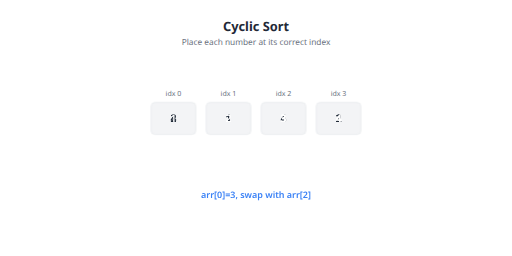
t = 0.00 s
t = 1.44 s: frame unchanged from t = 0.00 s, image omitted
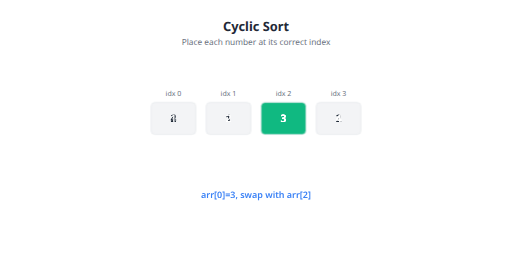
t = 2.50 s
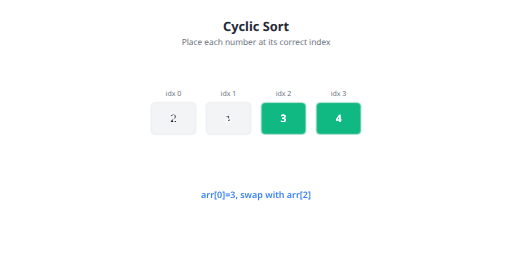
t = 4.00 s
t = 5.44 s: frame unchanged from t = 4.00 s, image omitted
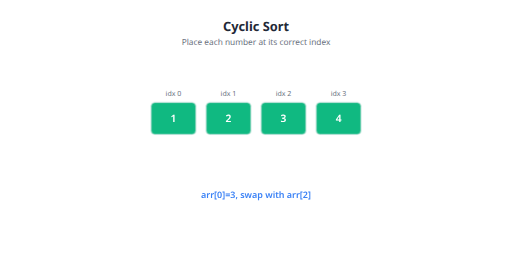
t = 6.50 s

The animated SVG that drew these frames (rendered in a browser with its animation timeline set to each time). Animation: 1 SMIL element (animate=1), 17 CSS @keyframes rules; one cycle of 8.00 s, repeats indefinitely.

<svg xmlns="http://www.w3.org/2000/svg" viewBox="0 0 800 400" width="800" height="400">
  <defs>
    <marker id="arrow" viewBox="0 0 10 10" refX="9" refY="5" markerWidth="6" markerHeight="6" orient="auto-start-reverse">
    <path d="M 0 0 L 10 5 L 0 10 z" fill="#1f2937"/>
  </marker>
    <marker id="arrow-green" viewBox="0 0 10 10" refX="9" refY="5" markerWidth="6" markerHeight="6" orient="auto-start-reverse">
    <path d="M 0 0 L 10 5 L 0 10 z" fill="#10b981"/>
  </marker>
    <marker id="arrow-blue" viewBox="0 0 10 10" refX="9" refY="5" markerWidth="6" markerHeight="6" orient="auto-start-reverse">
    <path d="M 0 0 L 10 5 L 0 10 z" fill="#3b82f6"/>
  </marker>
    <marker id="arrow-gray" viewBox="0 0 10 10" refX="9" refY="5" markerWidth="6" markerHeight="6" orient="auto-start-reverse">
    <path d="M 0 0 L 10 5 L 0 10 z" fill="#e5e7eb"/>
  </marker>
  </defs>
  <style>
    @keyframes csSwap {
      0%, 24% { opacity: 1; }
      25%, 49% { opacity: 1; }
      50%, 74% { opacity: 1; }
      75%, 100% { opacity: 1; }
    }
    
      .cs-0-0 {
        animation: csShow0 8s infinite;
      }
      @keyframes csShow0 {
        
        0%, 24% { opacity: 1; }
        25%, 100% { opacity: 0; }
      }
    
      .cs-0-1 {
        animation: csShow0 8s infinite;
      }
      @keyframes csShow0 {
        
        0%, 24% { opacity: 1; }
        25%, 100% { opacity: 0; }
      }
    
      .cs-0-2 {
        animation: csShow0 8s infinite;
      }
      @keyframes csShow0 {
        
        0%, 24% { opacity: 1; }
        25%, 100% { opacity: 0; }
      }
    
      .cs-0-3 {
        animation: csShow0 8s infinite;
      }
      @keyframes csShow0 {
        
        0%, 24% { opacity: 1; }
        25%, 100% { opacity: 0; }
      }
    
      .cs-1-0 {
        animation: csShow1 8s infinite;
      }
      @keyframes csShow1 {
        0%, 24% { opacity: 0; }
        25%, 49% { opacity: 1; }
        50%, 100% { opacity: 0; }
      }
    
      .cs-1-1 {
        animation: csShow1 8s infinite;
      }
      @keyframes csShow1 {
        0%, 24% { opacity: 0; }
        25%, 49% { opacity: 1; }
        50%, 100% { opacity: 0; }
      }
    
      .cs-1-2 {
        animation: csShow1 8s infinite;
      }
      @keyframes csShow1 {
        0%, 24% { opacity: 0; }
        25%, 49% { opacity: 1; }
        50%, 100% { opacity: 0; }
      }
    
      .cs-1-3 {
        animation: csShow1 8s infinite;
      }
      @keyframes csShow1 {
        0%, 24% { opacity: 0; }
        25%, 49% { opacity: 1; }
        50%, 100% { opacity: 0; }
      }
    
      .cs-2-0 {
        animation: csShow2 8s infinite;
      }
      @keyframes csShow2 {
        0%, 49% { opacity: 0; }
        50%, 74% { opacity: 1; }
        75%, 100% { opacity: 0; }
      }
    
      .cs-2-1 {
        animation: csShow2 8s infinite;
      }
      @keyframes csShow2 {
        0%, 49% { opacity: 0; }
        50%, 74% { opacity: 1; }
        75%, 100% { opacity: 0; }
      }
    
      .cs-2-2 {
        animation: csShow2 8s infinite;
      }
      @keyframes csShow2 {
        0%, 49% { opacity: 0; }
        50%, 74% { opacity: 1; }
        75%, 100% { opacity: 0; }
      }
    
      .cs-2-3 {
        animation: csShow2 8s infinite;
      }
      @keyframes csShow2 {
        0%, 49% { opacity: 0; }
        50%, 74% { opacity: 1; }
        75%, 100% { opacity: 0; }
      }
    
      .cs-3-0 {
        animation: csShow3 8s infinite;
      }
      @keyframes csShow3 {
        0%, 74% { opacity: 0; }
        75%, 100% { opacity: 1; }
        
      }
    
      .cs-3-1 {
        animation: csShow3 8s infinite;
      }
      @keyframes csShow3 {
        0%, 74% { opacity: 0; }
        75%, 100% { opacity: 1; }
        
      }
    
      .cs-3-2 {
        animation: csShow3 8s infinite;
      }
      @keyframes csShow3 {
        0%, 74% { opacity: 0; }
        75%, 100% { opacity: 1; }
        
      }
    
      .cs-3-3 {
        animation: csShow3 8s infinite;
      }
      @keyframes csShow3 {
        0%, 74% { opacity: 0; }
        75%, 100% { opacity: 1; }
        
      }
    
  </style>
  <rect width="800" height="400" fill="#ffffff" rx="8"/>
  <text x="400" y="40" fill="#1f2937" font-size="20" text-anchor="middle" dominant-baseline="central" font-weight="700" font-family="system-ui, -apple-system, sans-serif">Cyclic Sort</text>
<text x="400" y="65" fill="#6b7280" font-size="13" text-anchor="middle" dominant-baseline="central" font-family="system-ui, -apple-system, sans-serif">Place each number at its correct index</text>
<text x="271" y="145" fill="#6b7280" font-size="11" text-anchor="middle" dominant-baseline="central" font-family="system-ui, -apple-system, sans-serif">idx 0</text>
<text x="357" y="145" fill="#6b7280" font-size="11" text-anchor="middle" dominant-baseline="central" font-family="system-ui, -apple-system, sans-serif">idx 1</text>
<text x="443" y="145" fill="#6b7280" font-size="11" text-anchor="middle" dominant-baseline="central" font-family="system-ui, -apple-system, sans-serif">idx 2</text>
<text x="529" y="145" fill="#6b7280" font-size="11" text-anchor="middle" dominant-baseline="central" font-family="system-ui, -apple-system, sans-serif">idx 3</text>
<g class="cs-layer-0"><g ><rect x="236" y="160" width="70" height="50" fill="#f3f4f6" stroke="#e5e7eb" stroke-width="1" rx="6" class="cs-0-0"/>
<text x="271" y="185" fill="#1f2937" font-size="16" text-anchor="middle" dominant-baseline="central" font-weight="600" font-family="system-ui, -apple-system, sans-serif">3</text></g>
<g ><rect x="322" y="160" width="70" height="50" fill="#f3f4f6" stroke="#e5e7eb" stroke-width="1" rx="6" class="cs-0-1"/>
<text x="357" y="185" fill="#1f2937" font-size="16" text-anchor="middle" dominant-baseline="central" font-weight="600" font-family="system-ui, -apple-system, sans-serif">1</text></g>
<g ><rect x="408" y="160" width="70" height="50" fill="#f3f4f6" stroke="#e5e7eb" stroke-width="1" rx="6" class="cs-0-2"/>
<text x="443" y="185" fill="#1f2937" font-size="16" text-anchor="middle" dominant-baseline="central" font-weight="600" font-family="system-ui, -apple-system, sans-serif">4</text></g>
<g ><rect x="494" y="160" width="70" height="50" fill="#f3f4f6" stroke="#e5e7eb" stroke-width="1" rx="6" class="cs-0-3"/>
<text x="529" y="185" fill="#1f2937" font-size="16" text-anchor="middle" dominant-baseline="central" font-weight="600" font-family="system-ui, -apple-system, sans-serif">2</text></g></g>
<g class="cs-layer-1"><g ><rect x="236" y="160" width="70" height="50" fill="#f3f4f6" stroke="#e5e7eb" stroke-width="1" rx="6" class="cs-1-0"/>
<text x="271" y="185" fill="#1f2937" font-size="16" text-anchor="middle" dominant-baseline="central" font-weight="600" font-family="system-ui, -apple-system, sans-serif">4</text></g>
<g ><rect x="322" y="160" width="70" height="50" fill="#f3f4f6" stroke="#e5e7eb" stroke-width="1" rx="6" class="cs-1-1"/>
<text x="357" y="185" fill="#1f2937" font-size="16" text-anchor="middle" dominant-baseline="central" font-weight="600" font-family="system-ui, -apple-system, sans-serif">1</text></g>
<g ><rect x="408" y="160" width="70" height="50" fill="#10b981" stroke="#e5e7eb" stroke-width="1" rx="6" class="cs-1-2"/>
<text x="443" y="185" fill="#fff" font-size="16" text-anchor="middle" dominant-baseline="central" font-weight="600" font-family="system-ui, -apple-system, sans-serif">3</text></g>
<g ><rect x="494" y="160" width="70" height="50" fill="#f3f4f6" stroke="#e5e7eb" stroke-width="1" rx="6" class="cs-1-3"/>
<text x="529" y="185" fill="#1f2937" font-size="16" text-anchor="middle" dominant-baseline="central" font-weight="600" font-family="system-ui, -apple-system, sans-serif">2</text></g></g>
<g class="cs-layer-2"><g ><rect x="236" y="160" width="70" height="50" fill="#f3f4f6" stroke="#e5e7eb" stroke-width="1" rx="6" class="cs-2-0"/>
<text x="271" y="185" fill="#1f2937" font-size="16" text-anchor="middle" dominant-baseline="central" font-weight="600" font-family="system-ui, -apple-system, sans-serif">2</text></g>
<g ><rect x="322" y="160" width="70" height="50" fill="#f3f4f6" stroke="#e5e7eb" stroke-width="1" rx="6" class="cs-2-1"/>
<text x="357" y="185" fill="#1f2937" font-size="16" text-anchor="middle" dominant-baseline="central" font-weight="600" font-family="system-ui, -apple-system, sans-serif">1</text></g>
<g ><rect x="408" y="160" width="70" height="50" fill="#10b981" stroke="#e5e7eb" stroke-width="1" rx="6" class="cs-2-2"/>
<text x="443" y="185" fill="#fff" font-size="16" text-anchor="middle" dominant-baseline="central" font-weight="600" font-family="system-ui, -apple-system, sans-serif">3</text></g>
<g ><rect x="494" y="160" width="70" height="50" fill="#10b981" stroke="#e5e7eb" stroke-width="1" rx="6" class="cs-2-3"/>
<text x="529" y="185" fill="#fff" font-size="16" text-anchor="middle" dominant-baseline="central" font-weight="600" font-family="system-ui, -apple-system, sans-serif">4</text></g></g>
<g class="cs-layer-3"><g ><rect x="236" y="160" width="70" height="50" fill="#10b981" stroke="#e5e7eb" stroke-width="1" rx="6" class="cs-3-0"/>
<text x="271" y="185" fill="#fff" font-size="16" text-anchor="middle" dominant-baseline="central" font-weight="600" font-family="system-ui, -apple-system, sans-serif">1</text></g>
<g ><rect x="322" y="160" width="70" height="50" fill="#10b981" stroke="#e5e7eb" stroke-width="1" rx="6" class="cs-3-1"/>
<text x="357" y="185" fill="#fff" font-size="16" text-anchor="middle" dominant-baseline="central" font-weight="600" font-family="system-ui, -apple-system, sans-serif">2</text></g>
<g ><rect x="408" y="160" width="70" height="50" fill="#10b981" stroke="#e5e7eb" stroke-width="1" rx="6" class="cs-3-2"/>
<text x="443" y="185" fill="#fff" font-size="16" text-anchor="middle" dominant-baseline="central" font-weight="600" font-family="system-ui, -apple-system, sans-serif">3</text></g>
<g ><rect x="494" y="160" width="70" height="50" fill="#10b981" stroke="#e5e7eb" stroke-width="1" rx="6" class="cs-3-3"/>
<text x="529" y="185" fill="#fff" font-size="16" text-anchor="middle" dominant-baseline="central" font-weight="600" font-family="system-ui, -apple-system, sans-serif">4</text></g></g>
<text x="400" y="310" text-anchor="middle" font-size="14" fill="#3b82f6"
      font-family="system-ui, -apple-system, sans-serif" font-weight="600">
      <animate attributeName="textContent" values="arr[0]=3, swap with arr[2];arr[0]=4, swap with arr[3];arr[0]=2, swap with arr[1];Sorted!" dur="8s" repeatCount="indefinite" keyTimes="0;0.25;0.50;0.75" calcMode="discrete"/>
      arr[0]=3, swap with arr[2]
    </text>
</svg>